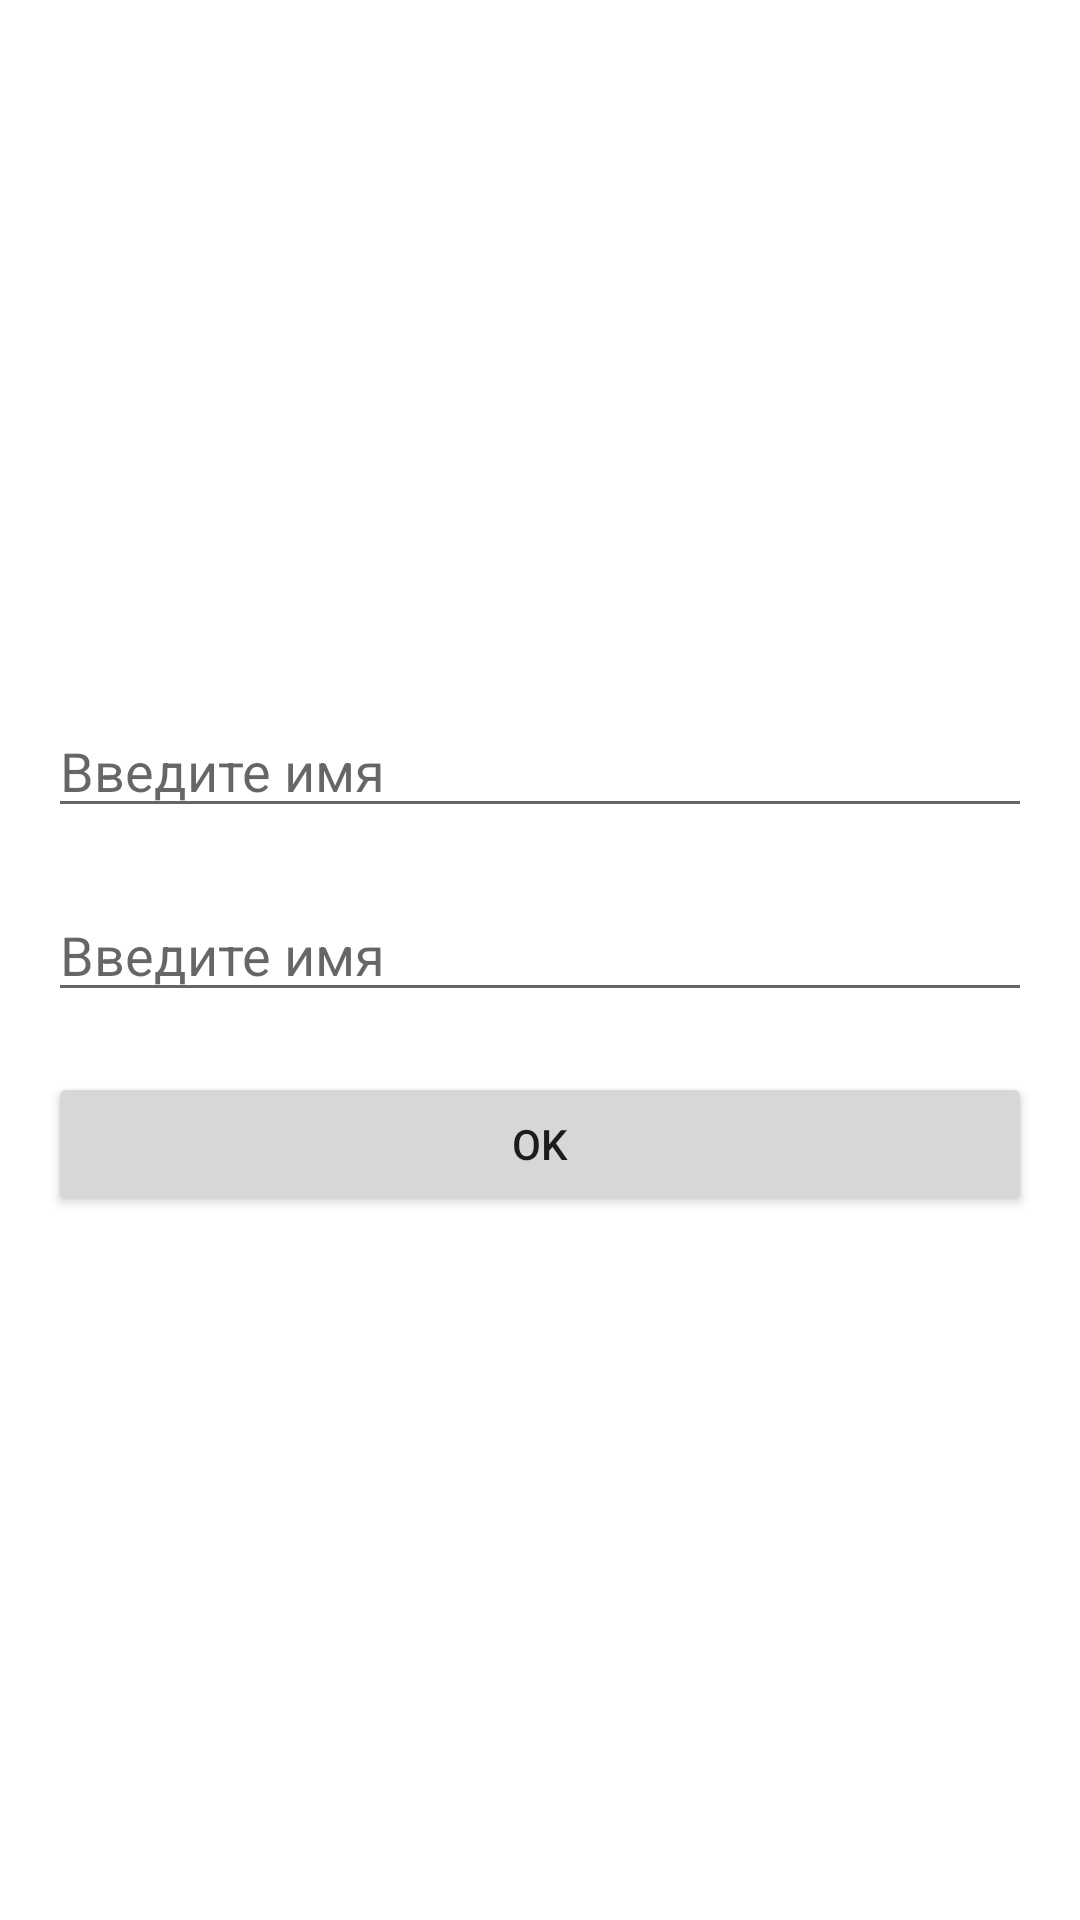

Android layout source for this screen:
<!-- AndroidManifest.xml: application theme Theme.ReLesson52 -->
<!-- res/layout/fragment_main.xml -->
<?xml version="1.0" encoding="utf-8"?>
<LinearLayout xmlns:android="http://schemas.android.com/apk/res/android"
    xmlns:tools="http://schemas.android.com/tools"
    android:layout_width="match_parent"
    android:layout_height="match_parent"
    android:gravity="center"
    android:orientation="vertical"
    android:padding="16dp"
    tools:context=".MainFragment">

        <EditText
        android:id="@+id/firstName"
        android:layout_width="match_parent"
        android:layout_height="wrap_content"
        android:hint="Введите имя" />

    <EditText
        android:layout_marginVertical="20dp"
        android:id="@+id/secondName"
        android:layout_width="match_parent"
        android:layout_height="wrap_content"
        android:hint="Введите имя" />

    <Button
        android:id="@+id/okBtn"
        android:layout_width="match_parent"
        android:layout_height="wrap_content"
        android:text="OK" />


</LinearLayout>
<!-- resources referenced by this layout -->
<resources>
  <style name="Theme.ReLesson52" parent="Theme.MaterialComponents.DayNight.DarkActionBar">
          
          <item name="colorPrimary">@color/purple_500</item>
          <item name="colorPrimaryVariant">@color/purple_700</item>
          <item name="colorOnPrimary">@color/white</item>
          
          <item name="colorSecondary">@color/teal_200</item>
          <item name="colorSecondaryVariant">@color/teal_700</item>
          <item name="colorOnSecondary">@color/black</item>
          
          <item name="android:statusBarColor" tools:targetApi="l">?attr/colorPrimaryVariant</item>
          
      </style>
  <!-- not gathered from this repository: default colours our renderer supplied (Android Studio template values) -->
  <color name="purple_500">#FF6200EE</color>
  <color name="purple_700">#FF3700B3</color>
  <color name="teal_200">#FF03DAC5</color>
  <color name="teal_700">#FF018786</color>
  <color name="black">#FF000000</color>
  <color name="white">#FFFFFFFF</color>
</resources>
